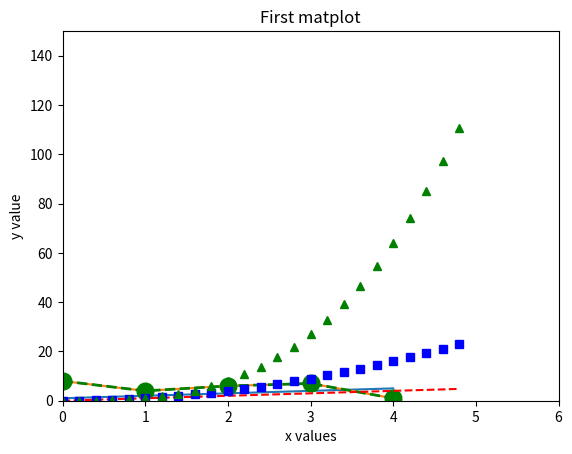

Python code for this plot:
'''At the center of most matplotlib scripts is pyplot. The pyplot module
is stateful and tracks changes to a figure. All pyplot functions
revolve around creating or manipulating the state of a figure.'''

import matplotlib.pyplot as plt
import numpy as np

plt.plot([1, 2, 3, 4, 5])
plt.xlabel('x values')
plt.ylabel('y value')
plt.title('First matplot')

#plot()
x = np.arange(5)
rng = np.random.default_rng()
y = rng.integers(1, 10, 5)
plt.plot(x, y)
#Or you can add these parameters
plt.plot(x, y, color='green', marker='o',
linestyle='dashed', linewidth=2,
markersize=12)

# evenly sampled time at .2 intervals
t = np.arange(0., 5., 0.2)
# red dashes, blue squares and green triangles
plt.plot(t, t, 'r--', t, t**2, 'bs', t, t**3, 'g^')
plt.axis([0, 6, 0, 150]) # x and y range of axis
